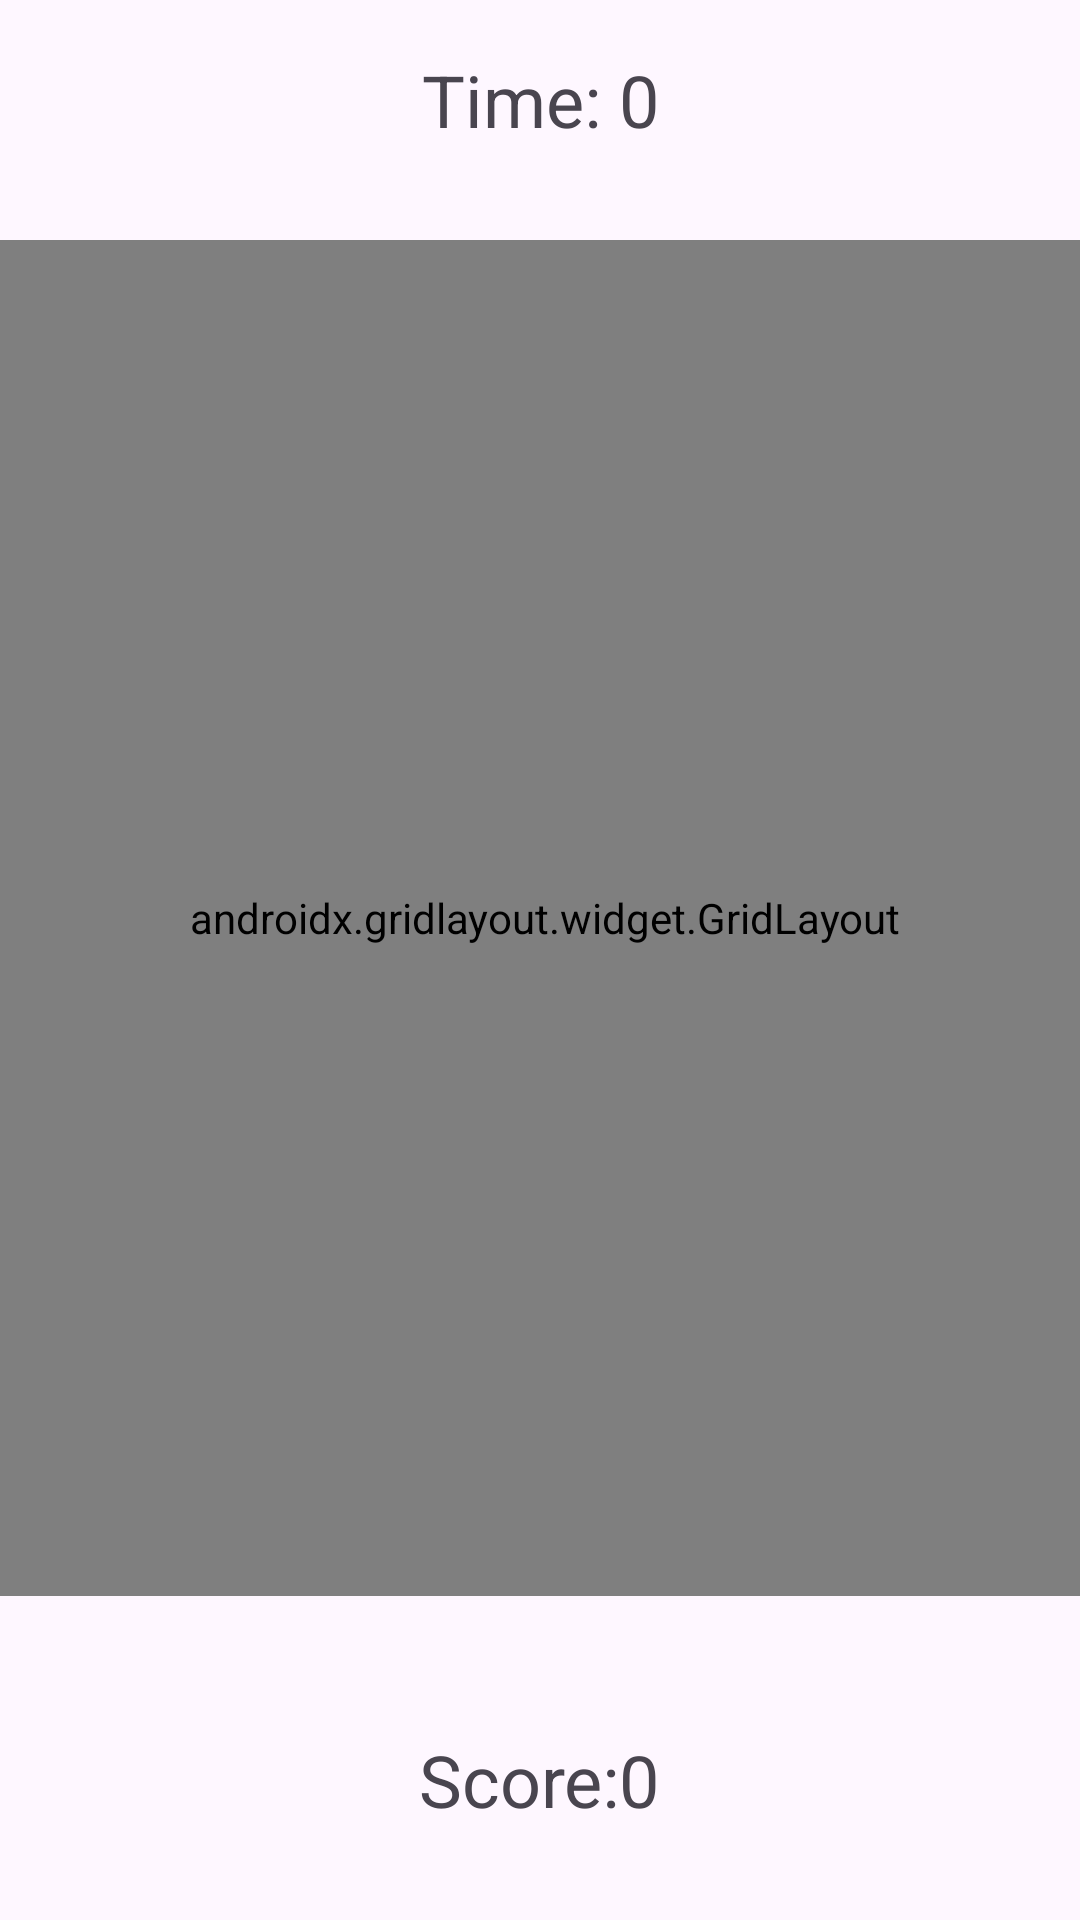

The Android layout XML behind this screen, and the referenced resources:
<!-- AndroidManifest.xml: application theme Theme.JerryCatchGame -->
<!-- res/layout/activity_main.xml -->
<?xml version="1.0" encoding="utf-8"?>
<androidx.constraintlayout.widget.ConstraintLayout xmlns:android="http://schemas.android.com/apk/res/android"
    xmlns:app="http://schemas.android.com/apk/res-auto"
    xmlns:tools="http://schemas.android.com/tools"
    android:layout_width="match_parent"
    android:layout_height="match_parent"
    tools:context=".MainActivity">

    <androidx.gridlayout.widget.GridLayout
        android:id="@+id/gridLayout"
        android:layout_width="394dp"
        android:layout_height="452dp"
        android:layout_marginStart="1dp"
        android:layout_marginTop="1dp"
        android:layout_marginEnd="1dp"
        android:layout_marginBottom="1dp"
        app:columnCount="3"
        app:layout_constraintBottom_toBottomOf="parent"
        app:layout_constraintEnd_toEndOf="parent"
        app:layout_constraintHorizontal_bias="0.466"
        app:layout_constraintStart_toStartOf="parent"
        app:layout_constraintTop_toTopOf="parent"
        app:layout_constraintVertical_bias="0.425"
        app:rowCount="3">

        <ImageView
            android:id="@+id/imageView"
            android:layout_width="130dp"
            android:layout_height="150dp"
            android:onClick="increaseScore"
            app:layout_column="0"
            app:layout_row="0"
            app:srcCompat="@drawable/jerry" />

        <ImageView
            android:id="@+id/imageView1"
            android:layout_width="130dp"
            android:layout_height="150dp"
            android:onClick="increaseScore"
            app:layout_column="1"
            app:layout_row="0"
            app:srcCompat="@drawable/jerry" />

        <ImageView
            android:id="@+id/imageView2"
            android:layout_width="130dp"
            android:layout_height="150dp"
            android:onClick="increaseScore"
            app:layout_column="2"
            app:layout_row="0"
            app:srcCompat="@drawable/jerry" />

        <ImageView
            android:id="@+id/imageView3"
            android:layout_width="130dp"
            android:layout_height="150dp"
            android:onClick="increaseScore"
            app:layout_column="0"
            app:layout_row="1"
            app:srcCompat="@drawable/jerry" />

        <ImageView
            android:id="@+id/imageView4"
            android:layout_width="130dp"
            android:layout_height="150dp"
            android:onClick="increaseScore"
            app:layout_column="1"
            app:layout_row="1"
            app:srcCompat="@drawable/jerry" />

        <ImageView
            android:id="@+id/imageView5"
            android:layout_width="130dp"
            android:layout_height="150dp"
            android:onClick="increaseScore"
            app:layout_column="2"
            app:layout_row="2"
            app:srcCompat="@drawable/jerry" />

        <ImageView
            android:id="@+id/imageView6"
            android:layout_width="130dp"
            android:layout_height="150dp"
            android:onClick="increaseScore"
            app:layout_column="0"
            app:layout_row="2"
            app:srcCompat="@drawable/jerry" />

        <ImageView
            android:id="@+id/imageView7"
            android:layout_width="130dp"
            android:layout_height="150dp"
            android:onClick="increaseScore"
            app:layout_column="1"
            app:layout_row="2"
            app:srcCompat="@drawable/jerry" />

        <ImageView
            android:id="@+id/imageView8"
            android:layout_width="130dp"
            android:layout_height="150dp"
            android:onClick="increaseScore"
            app:layout_column="2"
            app:layout_row="1"
            app:srcCompat="@drawable/jerry" />

    </androidx.gridlayout.widget.GridLayout>

    <TextView
        android:id="@+id/textView"
        android:layout_width="121dp"
        android:layout_height="32dp"
        android:text="Time: 0"
        android:textAlignment="center"
        android:textSize="24sp"
        app:layout_constraintBottom_toBottomOf="parent"
        app:layout_constraintEnd_toEndOf="parent"
        app:layout_constraintStart_toStartOf="parent"
        app:layout_constraintTop_toTopOf="parent"
        app:layout_constraintVertical_bias="0.028" />

    <TextView
        android:id="@+id/textView2"
        android:layout_width="146dp"
        android:layout_height="45dp"
        android:text="Score:0"
        android:textAlignment="center"
        android:textSize="24sp"
        app:layout_constraintBottom_toBottomOf="parent"
        app:layout_constraintEnd_toEndOf="parent"
        app:layout_constraintHorizontal_bias="0.498"
        app:layout_constraintStart_toStartOf="parent"
        app:layout_constraintTop_toTopOf="parent"
        app:layout_constraintVertical_bias="0.97" />

</androidx.constraintlayout.widget.ConstraintLayout>
<!-- resources referenced by this layout -->
<resources>
  <style name="Theme.JerryCatchGame" parent="Base.Theme.JerryCatchGame" />
  <style name="Base.Theme.JerryCatchGame" parent="Theme.Material3.DayNight">
          
          
      </style>
</resources>
